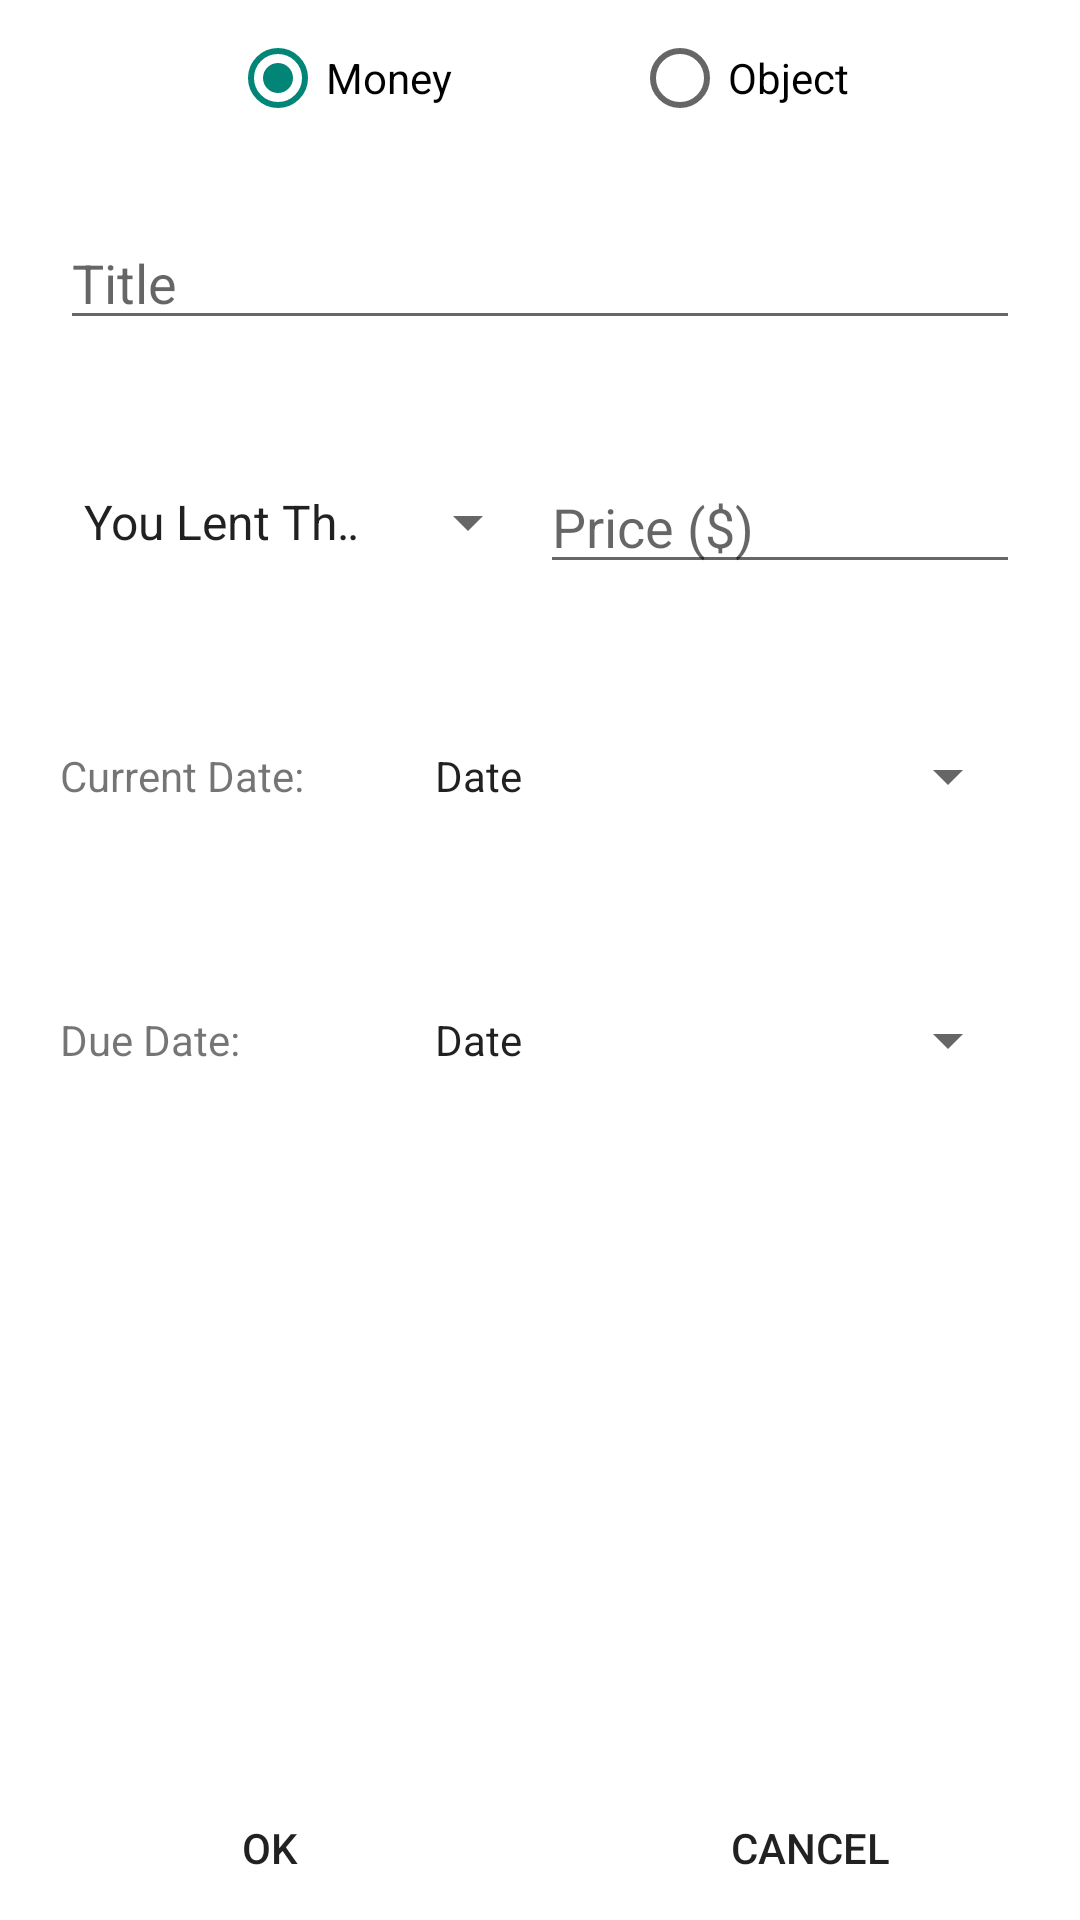

Layout XML and referenced resources for this Android screen:
<!-- AndroidManifest.xml: application theme AppTheme -->
<!-- res/layout/fragment_entry_details.xml -->
<?xml version="1.0" encoding="utf-8"?>
<LinearLayout xmlns:android="http://schemas.android.com/apk/res/android"
    android:layout_width="match_parent"
    android:layout_height="match_parent"
    android:background="#FFFFFF"
    android:orientation="vertical" >

    <RelativeLayout
        android:layout_width="match_parent"
        android:layout_height="match_parent" >

        <RadioGroup
            android:id="@+id/entryDetailsRadioGroup"
            android:layout_width="match_parent"
            android:layout_height="wrap_content"
            android:layout_alignParentLeft="true"
            android:layout_alignParentTop="true"
            android:gravity="center"
            android:orientation="horizontal"
            android:padding="10dp" >

            <RadioButton
                android:id="@+id/entryDetailsMonetary"
                android:layout_width="wrap_content"
                android:layout_height="wrap_content"
                android:layout_marginRight="30dp"
                android:checked="true"
                android:text="Money" />

            <RadioButton
                android:id="@+id/entryDetailsObject"
                android:layout_width="wrap_content"
                android:layout_height="wrap_content"
                android:layout_marginLeft="30dp"
                android:text="Object" />
        </RadioGroup>

        <EditText
            android:id="@+id/entryDetailsTitle"
            android:layout_width="match_parent"
            android:layout_height="wrap_content"
            android:layout_below="@id/entryDetailsRadioGroup"
            android:layout_margin="20dp"
            android:hint="Title"
            android:imeOptions="actionNext"
            android:inputType="text" />

        <LinearLayout
            android:id="@+id/lPrice"
            android:layout_width="match_parent"
            android:layout_height="wrap_content"
            android:layout_below="@id/entryDetailsTitle"
            android:gravity="center"
            android:padding="20dp" >

            <Spinner
                android:id="@+id/entryDetailsWhoPaid"
                android:layout_width="0dp"
                android:layout_height="wrap_content"
                android:layout_weight="1"
                android:entries="@array/who_paid_array"
                android:hint="Who Paid?" />

            <EditText
                android:id="@+id/entryDetailsPrice"
                android:layout_width="0dp"
                android:layout_height="wrap_content"
                android:layout_weight="1"
                android:hint="Price ($)"
                android:inputType="number|numberDecimal"
                android:singleLine="true" />
        </LinearLayout>

        <LinearLayout
            android:id="@+id/lCurrentDate"
            android:layout_width="match_parent"
            android:layout_height="wrap_content"
            android:layout_below="@id/lPrice"
            android:gravity="center"
            android:padding="20dp" >

            <TextView
                android:id="@+id/entryDetailsCurrentDateTV"
                android:layout_width="0dp"
                android:layout_height="wrap_content"
                android:layout_weight="1"
                android:text="Current Date:" />

            <Button
                android:id="@+id/entryDetailsCurrentDate"
                style="?android:attr/spinnerStyle"
                android:layout_width="0dp"
                android:layout_height="wrap_content"
                android:layout_marginLeft="20dp"
                android:layout_weight="2"
                android:padding="5dp"
                android:text="Date" />
        </LinearLayout>

        <LinearLayout
            android:id="@+id/lDueDate"
            android:layout_width="match_parent"
            android:layout_height="wrap_content"
            android:layout_below="@id/lCurrentDate"
            android:gravity="center"
            android:padding="20dp" >

            <TextView
                android:id="@+id/entryDetailsDueDateTV"
                android:layout_width="0dp"
                android:layout_height="wrap_content"
                android:layout_weight="1"
                android:text="Due Date:" />

            <Button
                android:id="@+id/entryDetailsDueDate"
                style="?android:attr/spinnerStyle"
                android:layout_width="0dp"
                android:layout_height="wrap_content"
                android:layout_marginLeft="20dp"
                android:layout_weight="2"
                android:padding="5dp"
                android:text="Date" />
        </LinearLayout>

        <LinearLayout
            android:layout_width="match_parent"
            android:layout_height="wrap_content"
            android:layout_alignParentBottom="true"
            android:layout_below="@id/lDueDate"
            android:gravity="bottom" >

            <Button
                android:id="@+id/entryOK"
                android:layout_width="0dp"
                android:layout_height="wrap_content"
                android:layout_weight="1"
                android:background="@drawable/custom_button_style"
                android:text="OK" />

            <Button
                android:id="@+id/entryCancel"
                android:layout_width="0dp"
                android:layout_height="wrap_content"
                android:layout_weight="1"
                android:background="@drawable/custom_button_style"
                android:text="Cancel" />
        </LinearLayout>
    </RelativeLayout>

</LinearLayout>
<!-- resources referenced by this layout -->
<resources>
  <string-array name="who_paid_array">
          <item>You Lent Them</item>
          <item>They Lent You</item>
      </string-array>
  <style name="AppTheme" parent="AppBaseTheme">
  
          
          <item name="android:actionBarStyle">@style/MyActionBar</item>
          <item name="android:actionModeBackground">@color/actionbar_background</item>
      </style>
  <style name="AppBaseTheme" parent="Theme.AppCompat.Light">
          
          
      </style>
  <style name="MyActionBar" parent="@android:style/Widget.Holo.Light.ActionBar.Solid.Inverse">
          <item name="android:background">@color/actionbar_background</item>
          <item name="android:logo">@drawable/ic_actionbar_handshake</item>
      </style>
  <color name="actionbar_background">#0080ff</color>
  <!-- drawable ic_actionbar_handshake: png bitmap (drawable-mdpi, 4866 bytes) -->
</resources>
